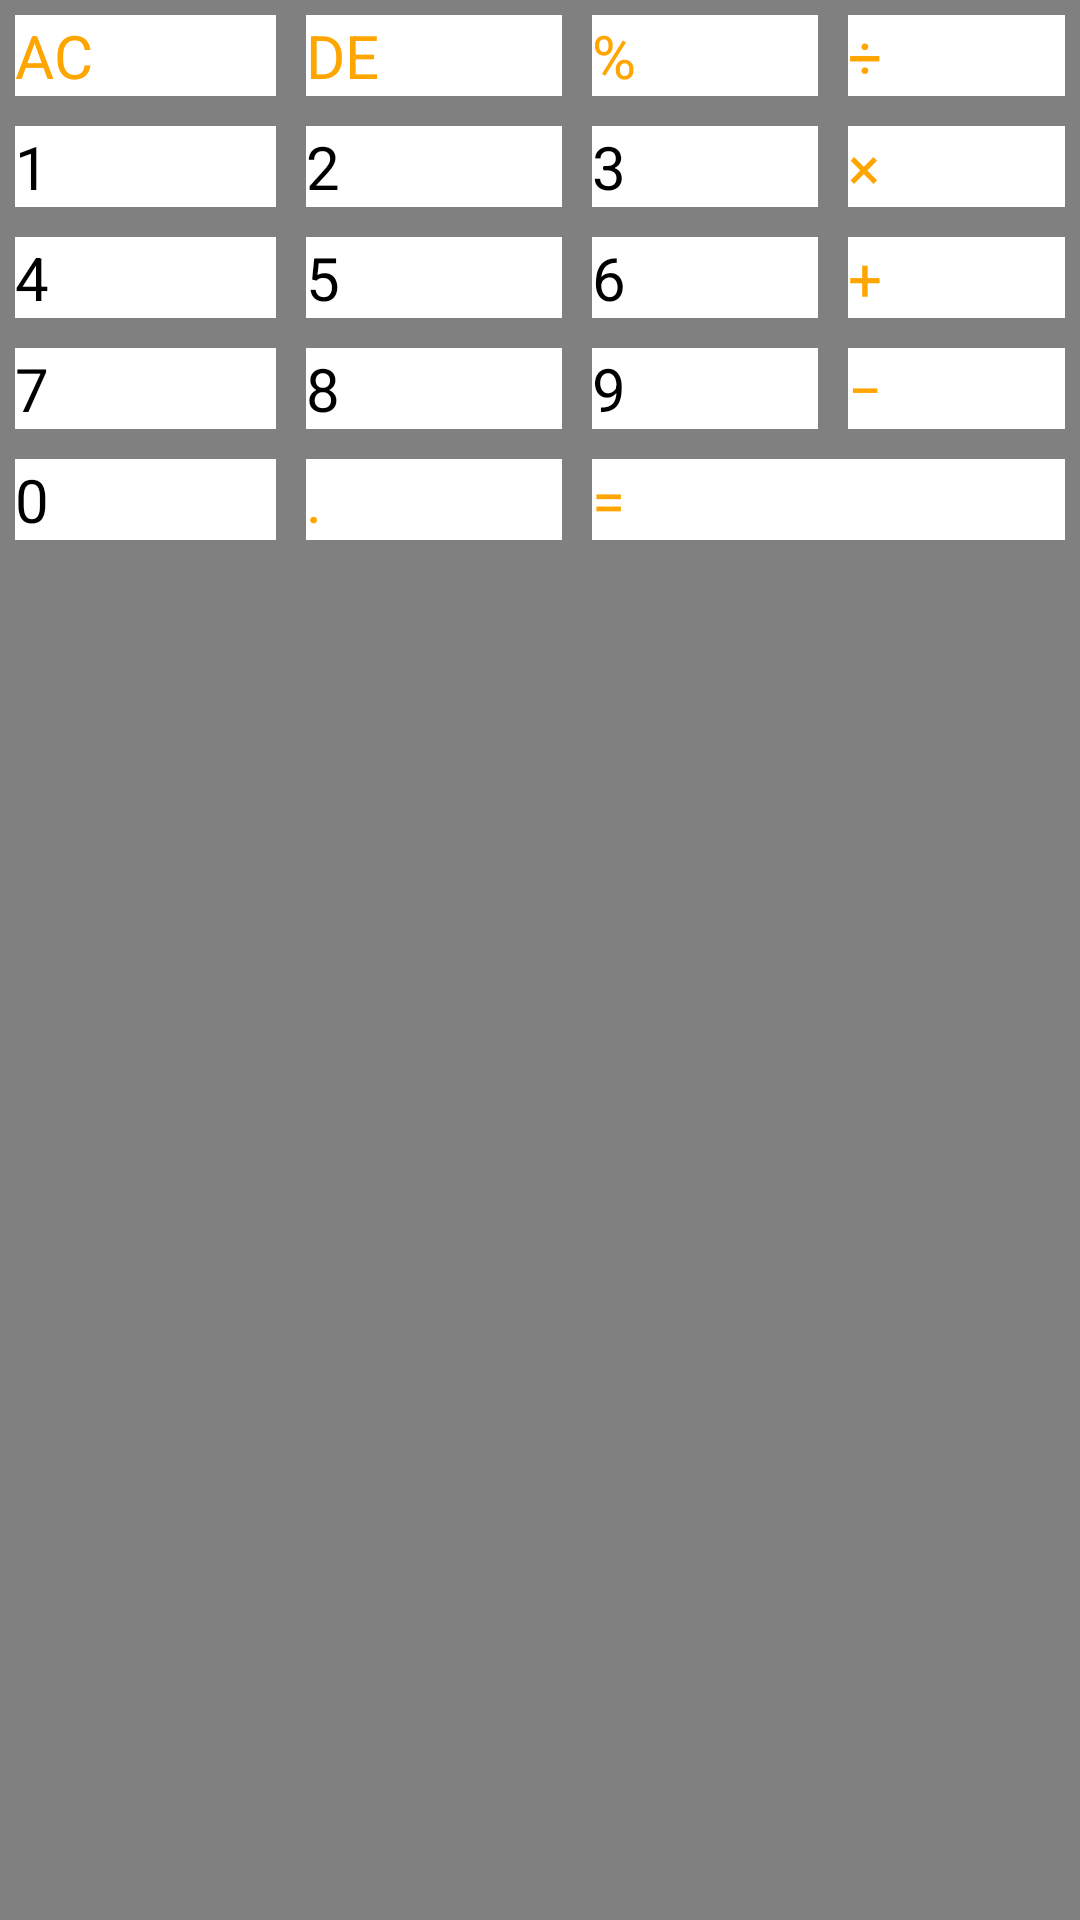

This screen was rendered from an Android layout file. Write that file and the resources it references.
<!-- AndroidManifest.xml: application theme Theme.Calculator -->
<!-- res/layout/activity_grid.xml -->
<?xml version="1.0" encoding="utf-8"?>
<GridLayout xmlns:android="http://schemas.android.com/apk/res/android"
    android:layout_width="wrap_content"
    android:layout_height="wrap_content"
    android:background="@color/grey">

    <Button
        android:id="@+id/button_clean"
        android:layout_width="wrap_content"
        android:layout_height="wrap_content"
        android:layout_row="0"
        android:layout_column="0"
        android:layout_columnWeight="1"
        android:layout_margin="5dp"
        android:background="@color/white"
        android:text="@string/_clean"
        android:textColor="@color/orange"
        android:textSize="@dimen/button_text" />

    <Button
        android:id="@+id/button_delete"
        android:layout_width="wrap_content"
        android:layout_height="wrap_content"
        android:layout_row="0"
        android:layout_column="1"
        android:layout_columnWeight="1"
        android:layout_margin="5dp"
        android:background="@color/white"
        android:text="@string/_delete"
        android:textColor="@color/orange"
        android:textSize="@dimen/button_text" />

    <Button
        android:id="@+id/button_percent"
        android:layout_width="wrap_content"
        android:layout_height="wrap_content"
        android:layout_row="0"
        android:layout_column="2"
        android:layout_columnWeight="1"
        android:layout_margin="5dp"
        android:background="@color/white"
        android:text="@string/_percent"
        android:textColor="@color/orange"
        android:textSize="@dimen/button_text" />

    <Button
        android:id="@+id/button_divide"
        android:layout_width="wrap_content"
        android:layout_height="wrap_content"
        android:layout_row="0"
        android:layout_column="3"
        android:layout_columnWeight="1"
        android:layout_margin="5dp"
        android:background="@color/white"
        android:text="@string/_divide"
        android:textColor="@color/orange"
        android:textSize="@dimen/button_text" />

    <Button
        android:id="@+id/button_1"
        android:layout_width="wrap_content"
        android:layout_height="wrap_content"
        android:layout_row="1"
        android:layout_column="0"
        android:layout_columnWeight="1"
        android:layout_margin="5dp"
        android:background="@color/white"
        android:text="@string/_1"
        android:textColor="@color/black"
        android:textSize="@dimen/button_text" />

    <Button
        android:id="@+id/button_2"
        android:layout_width="wrap_content"
        android:layout_height="wrap_content"
        android:layout_row="1"
        android:layout_column="1"
        android:layout_columnWeight="1"
        android:layout_margin="5dp"
        android:background="@color/white"
        android:text="@string/_2"
        android:textColor="@color/black"
        android:textSize="@dimen/button_text" />

    <Button
        android:id="@+id/button_3"
        android:layout_width="wrap_content"
        android:layout_height="wrap_content"
        android:layout_row="1"
        android:layout_column="2"
        android:layout_columnWeight="1"
        android:layout_margin="5dp"
        android:background="@color/white"
        android:text="@string/_3"
        android:textColor="@color/black"
        android:textSize="@dimen/button_text" />

    <Button
        android:id="@+id/button_multiplication"
        android:layout_width="wrap_content"
        android:layout_height="wrap_content"
        android:layout_row="1"
        android:layout_column="3"
        android:layout_columnWeight="1"
        android:layout_margin="5dp"
        android:background="@color/white"
        android:text="@string/_multiplication"
        android:textColor="@color/orange"
        android:textSize="@dimen/button_text" />

    <Button
        android:id="@+id/button_4"
        android:layout_width="wrap_content"
        android:layout_height="wrap_content"
        android:layout_row="2"
        android:layout_column="0"
        android:layout_columnWeight="1"
        android:layout_margin="5dp"
        android:background="@color/white"
        android:text="@string/_4"
        android:textColor="@color/black"
        android:textSize="@dimen/button_text" />

    <Button
        android:id="@+id/button_5"
        android:layout_width="wrap_content"
        android:layout_height="wrap_content"
        android:layout_row="2"
        android:layout_column="1"
        android:layout_columnWeight="1"
        android:layout_margin="5dp"
        android:background="@color/white"
        android:text="@string/_5"
        android:textColor="@color/black"
        android:textSize="@dimen/button_text" />

    <Button
        android:id="@+id/button_6"
        android:layout_width="wrap_content"
        android:layout_height="wrap_content"
        android:layout_row="2"
        android:layout_column="2"
        android:layout_columnWeight="1"
        android:layout_margin="5dp"
        android:background="@color/white"
        android:text="@string/_6"
        android:textColor="@color/black"
        android:textSize="@dimen/button_text" />

    <Button
        android:id="@+id/button_addition"
        android:layout_width="wrap_content"
        android:layout_height="wrap_content"
        android:layout_row="2"
        android:layout_column="3"
        android:layout_columnWeight="1"
        android:layout_margin="5dp"
        android:background="@color/white"
        android:text="@string/_addition"
        android:textColor="@color/orange"
        android:textSize="@dimen/button_text" />

    <Button
        android:id="@+id/button_7"
        android:layout_width="wrap_content"
        android:layout_height="wrap_content"
        android:layout_row="3"
        android:layout_column="0"
        android:layout_columnWeight="1"
        android:layout_margin="5dp"
        android:background="@color/white"
        android:text="@string/_7"
        android:textColor="@color/black"
        android:textSize="@dimen/button_text" />

    <Button
        android:id="@+id/button_8"
        android:layout_width="wrap_content"
        android:layout_height="wrap_content"
        android:layout_row="3"
        android:layout_column="1"
        android:layout_columnWeight="1"
        android:layout_margin="5dp"
        android:background="@color/white"
        android:text="@string/_8"
        android:textColor="@color/black"
        android:textSize="@dimen/button_text" />

    <Button
        android:id="@+id/button_9"
        android:layout_width="wrap_content"
        android:layout_height="wrap_content"
        android:layout_row="3"
        android:layout_column="2"
        android:layout_columnWeight="1"
        android:layout_margin="5dp"
        android:background="@color/white"
        android:text="@string/_9"
        android:textColor="@color/black"
        android:textSize="@dimen/button_text" />

    <Button
        android:id="@+id/button_subtract"
        android:layout_width="wrap_content"
        android:layout_height="wrap_content"
        android:layout_row="3"
        android:layout_column="3"
        android:layout_columnWeight="1"
        android:layout_margin="5dp"
        android:background="@color/white"
        android:text="@string/_subtract"
        android:textColor="@color/orange"
        android:textSize="@dimen/button_text" />

    <Button
        android:id="@+id/button_0"
        android:layout_width="wrap_content"
        android:layout_height="wrap_content"
        android:layout_row="4"
        android:layout_column="0"
        android:layout_columnWeight="1"
        android:layout_margin="5dp"
        android:background="@color/white"
        android:text="@string/_0"
        android:textColor="@color/black"
        android:textSize="@dimen/button_text" />

    <Button
        android:id="@+id/button_point"
        android:layout_width="wrap_content"
        android:layout_height="wrap_content"
        android:layout_row="4"
        android:layout_column="1"
        android:layout_columnWeight="1"
        android:layout_margin="5dp"
        android:background="@color/white"
        android:text="@string/point"
        android:textColor="@color/orange"
        android:textSize="@dimen/button_text" />

    <Button
        android:id="@+id/button_equals"
        android:layout_width="0dp"
        android:layout_height="wrap_content"
        android:layout_row="4"
        android:layout_column="2"
        android:layout_columnSpan="2"
        android:layout_columnWeight="1"
        android:layout_gravity="fill_horizontal"
        android:layout_margin="5dp"
        android:background="@color/white"
        android:text="@string/equals"
        android:textColor="@color/orange"
        android:textSize="@dimen/button_text" />

</GridLayout>
<!-- resources referenced by this layout -->
<resources>
  <color name="black">#FF000000</color>
  <color name="grey">#808080</color>
  <color name="orange">#FFA500</color>
  <color name="white">#FFFFFFFF</color>
  <dimen name="button_text">20sp</dimen>
  <string name="_0" translatable="false">0</string>
  <string name="_1" translatable="false">1</string>
  <string name="_2" translatable="false">2</string>
  <string name="_3" translatable="false">3</string>
  <string name="_4" translatable="false">4</string>
  <string name="_5" translatable="false">5</string>
  <string name="_6" translatable="false">6</string>
  <string name="_7" translatable="false">7</string>
  <string name="_8" translatable="false">8</string>
  <string name="_9" translatable="false">9</string>
  <string name="_addition" translatable="false">+</string>
  <string name="_clean" translatable="false">AC</string>
  <string name="_delete" translatable="false">DE</string>
  <string name="_divide" translatable="false">÷</string>
  <string name="_multiplication" translatable="false">×</string>
  <string name="_percent" translatable="false">%</string>
  <string name="_subtract" translatable="false">−</string>
  <string name="equals" translatable="false">=</string>
  <string name="point" translatable="false">.</string>
  <style name="Theme.Calculator" parent="Theme.MaterialComponents.DayNight.DarkActionBar">
          
          <item name="colorPrimary">@color/orange</item>
          <item name="colorPrimaryVariant">@color/purple_700</item>
          <item name="colorOnPrimary">@color/black</item>
          
          <item name="colorSecondary">@color/teal_200</item>
          <item name="colorSecondaryVariant">@color/teal_700</item>
          <item name="colorOnSecondary">@color/black</item>
          
          <item name="android:statusBarColor" tools:targetApi="l">?attr/colorPrimaryVariant</item>
          
  
      </style>
  <color name="purple_700">#FF3700B3</color>
  <color name="teal_200">#FF03DAC5</color>
  <color name="teal_700">#FF018786</color>
</resources>
